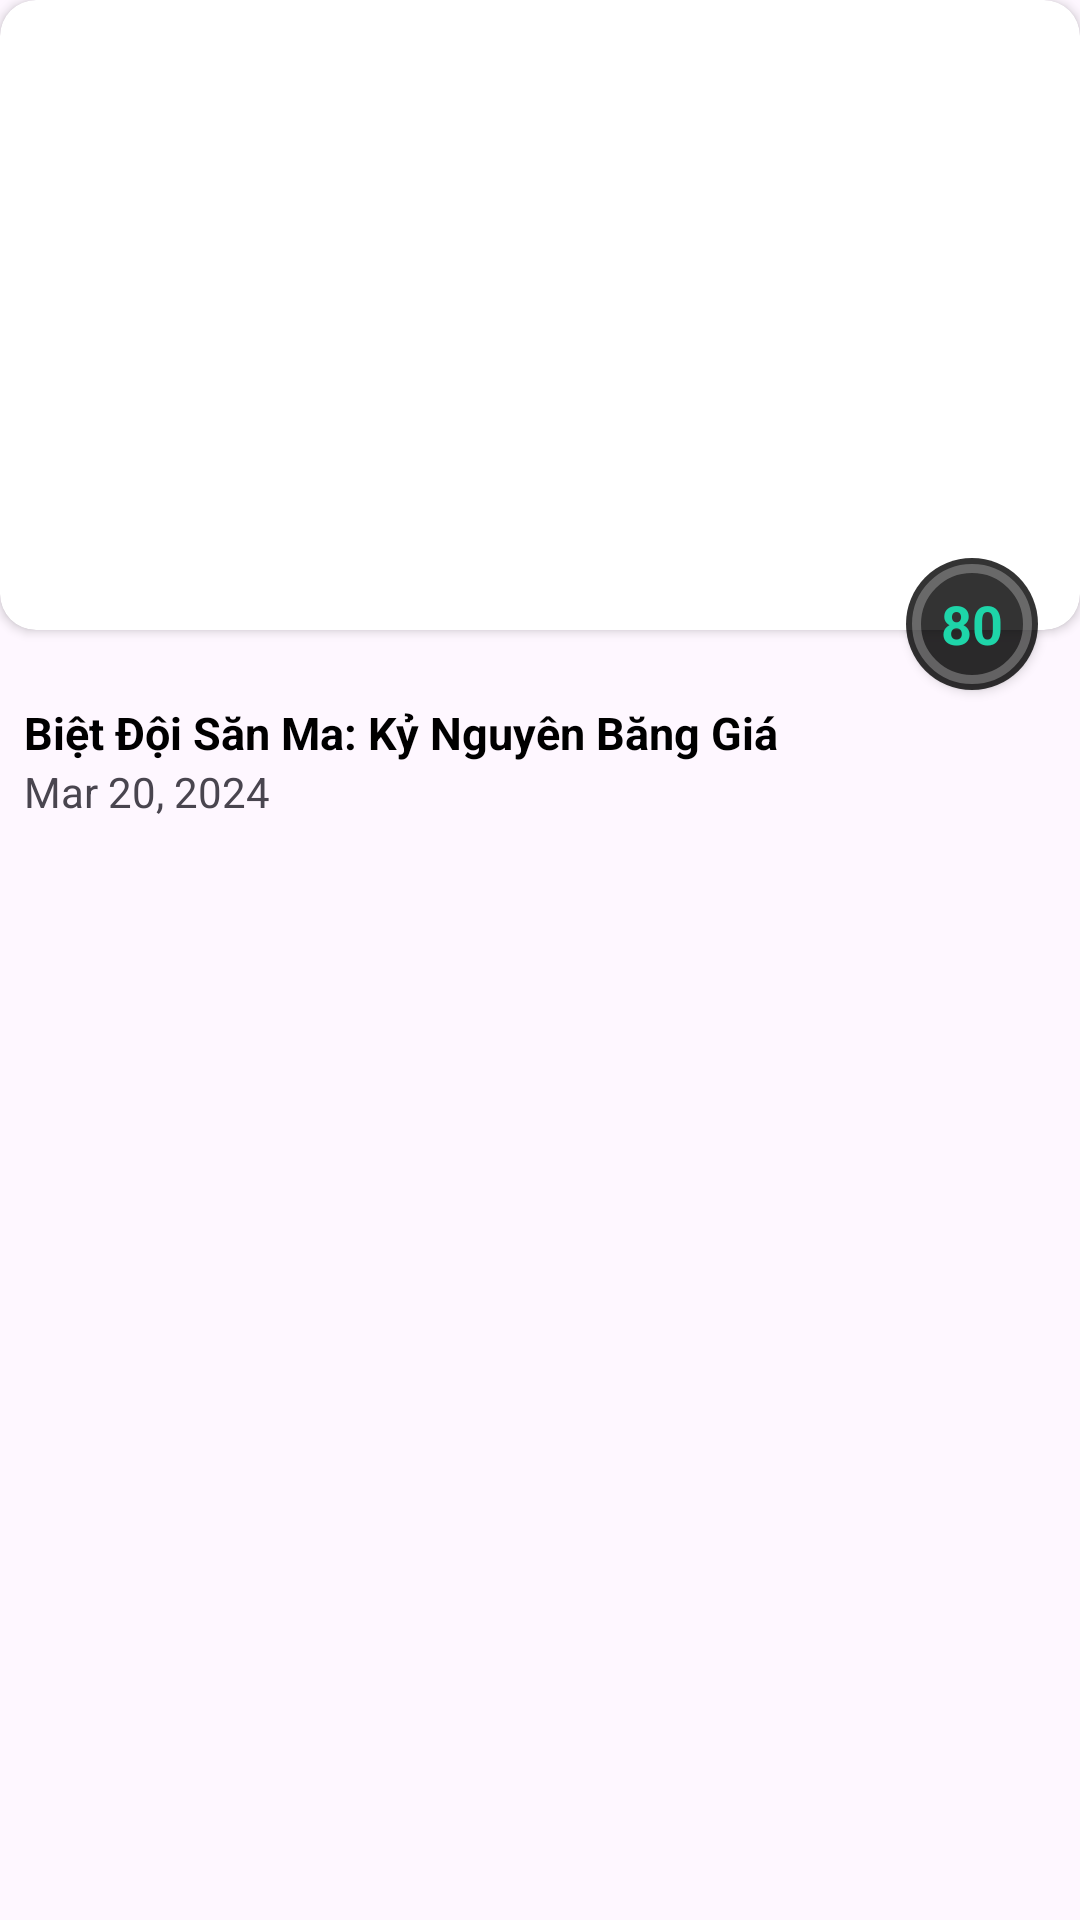

Here is an Android app screen rendered from its layout file. Give the layout XML and the strings, colors and styles it references.
<!-- AndroidManifest.xml: application theme Theme.TheMovieDbApplication -->
<!-- res/layout/rv_movie_item.xml -->
<?xml version="1.0" encoding="utf-8"?>
<androidx.constraintlayout.widget.ConstraintLayout xmlns:android="http://schemas.android.com/apk/res/android"
    xmlns:app="http://schemas.android.com/apk/res-auto"
    xmlns:tools="http://schemas.android.com/tools"
    android:layout_width="140dp"
    android:layout_height="310dp"
    android:layout_marginHorizontal="10dp"
    android:layout_marginVertical="4dp">

    <androidx.cardview.widget.CardView
        android:id="@+id/cardView"
        android:layout_width="match_parent"
        android:layout_height="210dp"
        app:cardCornerRadius="12dp"

        app:layout_constraintTop_toTopOf="parent">

        <ImageView
            android:id="@+id/bgr"
            android:layout_width="match_parent"
            android:layout_height="match_parent"
            android:contentDescription="@string/movie_item_bgr"
            android:scaleType="centerCrop"
            android:src="@drawable/poster" />

    </androidx.cardview.widget.CardView>

    <TextView
        android:id="@+id/tvMovieName"
        android:layout_width="match_parent"
        android:layout_height="wrap_content"
        android:layout_marginTop="24dp"
        android:paddingHorizontal="8dp"
        android:text="@string/movie_name_eg"
        android:textColor="@color/black"
        android:textSize="15sp"
        android:textStyle="bold"
        app:layout_constraintTop_toBottomOf="@+id/cardView"
        tools:layout_editor_absoluteX="0dp" />

    <TextView
        android:id="@+id/tvReleaseDate"
        android:layout_width="match_parent"
        android:layout_height="wrap_content"
        android:paddingHorizontal="8dp"
        android:text="@string/release_date_eg"
        app:layout_constraintTop_toBottomOf="@+id/tvMovieName" />


    <com.google.android.material.progressindicator.CircularProgressIndicator
        android:id="@+id/cpiRating"
        android:layout_width="wrap_content"
        android:layout_height="wrap_content"
        app:layout_constraintBottom_toBottomOf="@+id/cardView"
        app:layout_constraintEnd_toEndOf="@+id/cardView"
        android:layout_marginEnd="14dp"
        android:translationY="20dp"
        android:translationZ="2dp"
        android:progress="80"
        android:background="@drawable/cpi_rating_bgr_black"
        app:indicatorColor="@color/tmdbLightGreen"
        app:trackThickness="3dp"
        app:trackColor="#44ffffff"
        app:indicatorSize="40dp"
        app:trackCornerRadius="1000dp"
        app:indicatorInset="2dp" />

    <TextView
        android:id="@+id/tvRatingValue"
        android:layout_width="40dp"
        android:layout_height="40dp"
        android:text="@string/rate_value_eg"
        app:layout_constraintTop_toTopOf="@+id/cpiRating"
        app:layout_constraintBottom_toBottomOf="@+id/cpiRating"
        app:layout_constraintEnd_toEndOf="@+id/cpiRating"
        app:layout_constraintStart_toStartOf="@+id/cpiRating"
        android:gravity="center"
        android:textColor="@color/tmdbLightGreen"
        android:textSize="18sp"
        android:textStyle="bold"
        android:translationZ="3dp"
        android:translationY="20dp" />

</androidx.constraintlayout.widget.ConstraintLayout>
<!-- resources referenced by this layout -->
<resources>
  <color name="black">#FF000000</color>
  <color name="tmdbLightGreen">#1ed5a9</color>
  <!-- drawable cpi_rating_bgr_black (drawable) -->
  <?xml version="1.0" encoding="utf-8"?>
  <shape xmlns:android="http://schemas.android.com/apk/res/android">
      <solid android:color="#cc000000" />
      <corners android:radius="1000dp" />
  </shape>
  <string name="movie_item_bgr">Movie item background</string>
  <string name="movie_name_eg">Biệt Đội Săn Ma: Kỷ Nguyên Băng Giá</string>
  <string name="rate_value_eg">80</string>
  <string name="release_date_eg">Mar 20, 2024</string>
  <style name="Theme.TheMovieDbApplication" parent="Base.Theme.TheMovieDbApplication" />
  <style name="Base.Theme.TheMovieDbApplication" parent="Theme.Material3.DayNight.NoActionBar">
          
          
      </style>
</resources>
